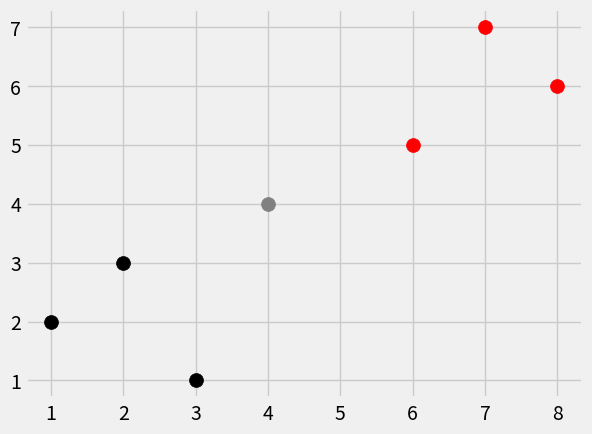

This chart was generated by the following Python code:
# creating our own KNN algorithms
import numpy as np
from math import sqrt
import matplotlib.pyplot as plt
import warnings
from matplotlib import style
from collections import Counter
style.use('fivethirtyeight')

dataset = {'k':[[1,2],[2,3],[3,1]],'r':[[6,5],[7,7],[8,6]]}
new_features = [4,4]
# plot the data
for i in dataset:
    for j in dataset[i]:
        plt.scatter(j[0],j[1],s=100,color=i)
# [[plt.scatter(j[0],j[1],s=100,color=i) for j in dataset[i]] for i in dataset] # the above loops equals this one line.
plt.scatter(new_features[0],new_features[1],s=100,color='gray')
plt.show()

def k_nearest_neighbors(data,predict,k=3):
    if k <= len(data):
        warnings.warn('K is set to a value less than total voting groups! idiot!')
    distances = []
    for group in data:  # group will be 'k' or 'r'
        for features in data[group]:
            # euclidean_distance = np.sqrt(np.sum((np.array(features)-np.array(predict))**2)) # it's slower than the following line, but they do the same thing
            euclidean_distance = np.linalg.norm(np.array(features)-np.array(predict))   # calculate the norm, means the square
            distances.append([euclidean_distance,group]) # calculate all distances between data and predict data
    votes = [i[1] for i in sorted(distances)[:k]]   # ['k', 'r', 'k']
    vote_results = Counter(votes).most_common(1)[0][0]    # list, [('k', 2)]
    return vote_results

result = k_nearest_neighbors(dataset,new_features,3)
print(result)